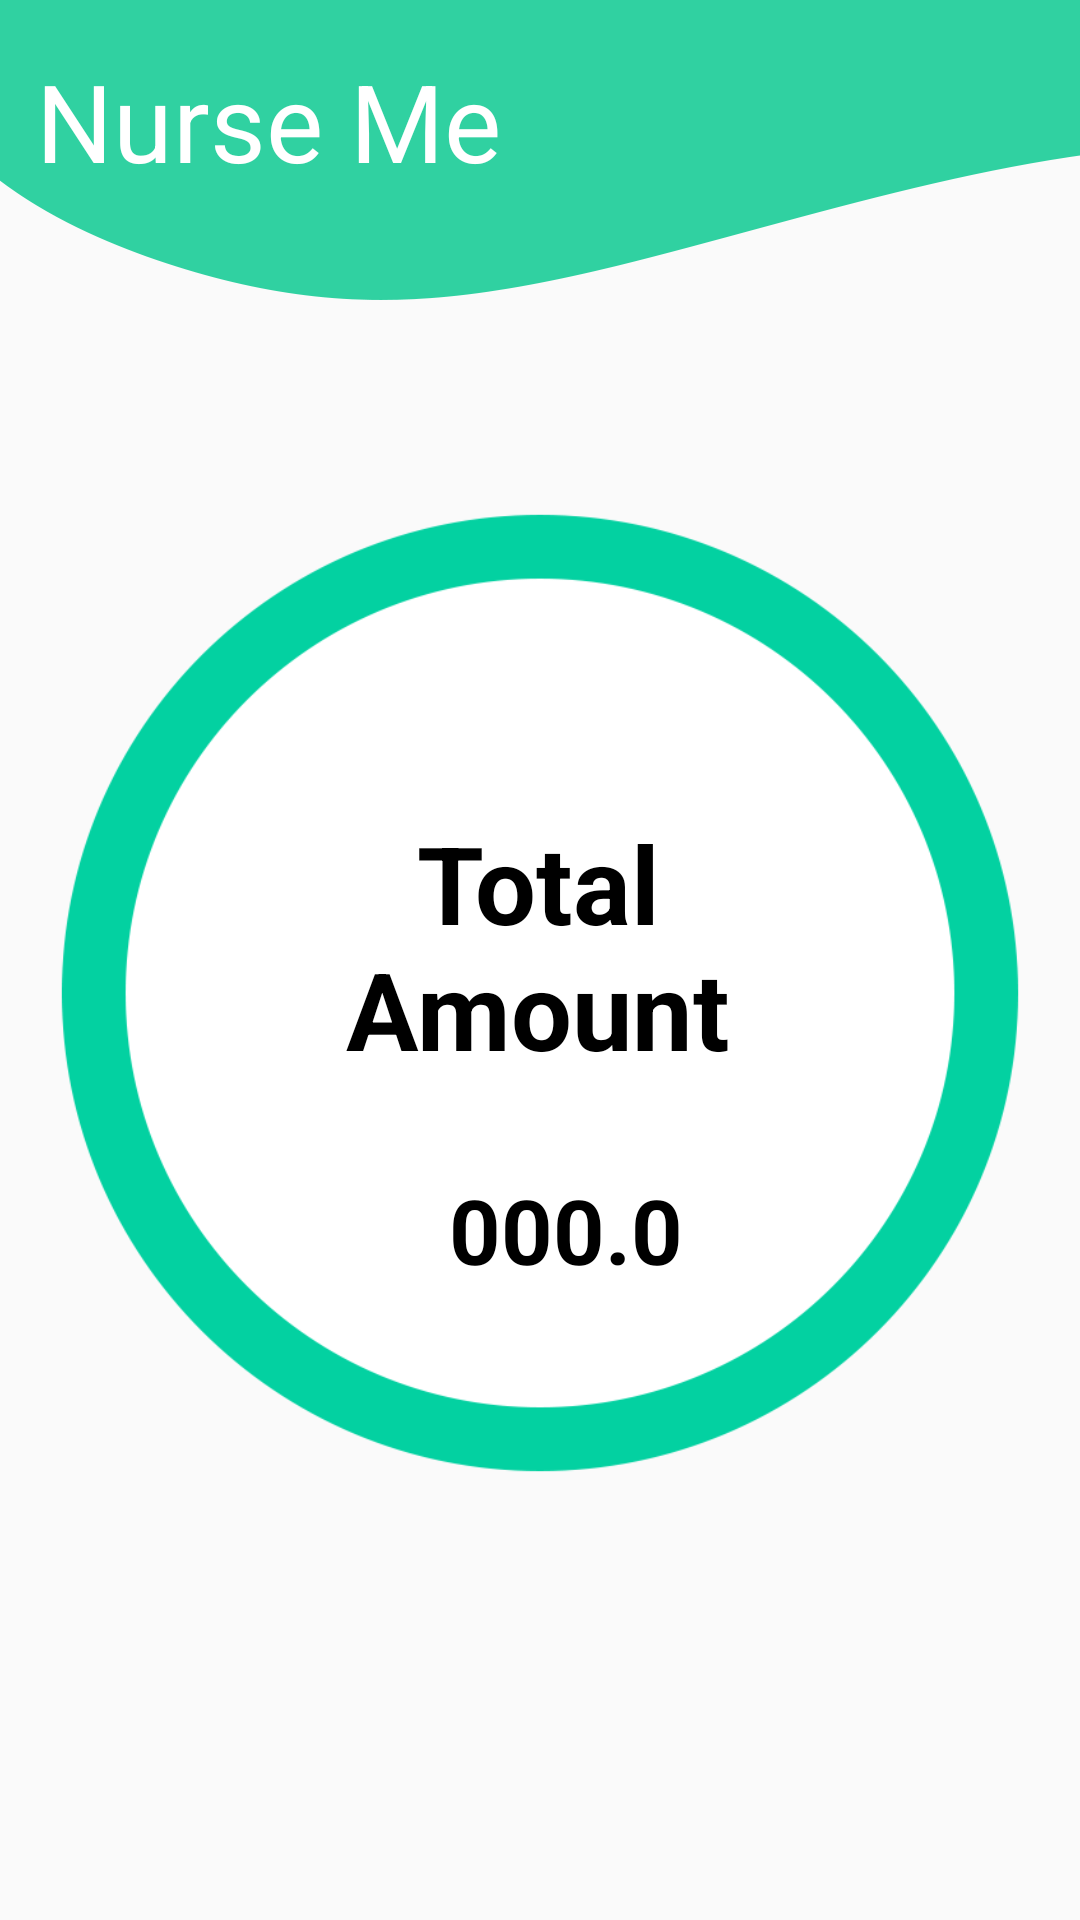

Here is an Android app screen rendered from its layout file. Give the layout XML and the strings, colors and styles it references.
<!-- AndroidManifest.xml: application theme AppTheme -->
<!-- res/layout/activity_payment.xml -->
<?xml version="1.0" encoding="utf-8"?>
<android.support.constraint.ConstraintLayout xmlns:android="http://schemas.android.com/apk/res/android"
    xmlns:app="http://schemas.android.com/apk/res-auto"
    xmlns:tools="http://schemas.android.com/tools"
    android:layout_width="match_parent"
    android:layout_height="match_parent"
    tools:context=".PaymentActivity"
    android:background="@drawable/backgroundnurseme">

    <TextView
        android:id="@+id/textView2"
        android:layout_width="wrap_content"
        android:layout_height="wrap_content"
        android:layout_marginTop="16dp"
        android:text="Nurse Me"
        android:textColor="#ffff"
        android:textSize="36dp"
        app:fontFamily="@font/overlock1"
        app:layout_constraintBottom_toBottomOf="@+id/imageView4"
        app:layout_constraintEnd_toEndOf="parent"
        app:layout_constraintHorizontal_bias="0.058"
        app:layout_constraintStart_toStartOf="parent"
        app:layout_constraintTop_toTopOf="parent"
        app:layout_constraintVertical_bias="0.225" />

    <ImageView
        android:id="@+id/imageView39"
        android:layout_width="340dp"
        android:layout_height="408dp"
        app:layout_constraintBottom_toBottomOf="parent"
        app:layout_constraintEnd_toEndOf="parent"
        app:layout_constraintStart_toStartOf="parent"
        app:layout_constraintTop_toTopOf="parent"
        app:layout_constraintVertical_bias="0.548"
        app:srcCompat="@drawable/ic_circle" />

    <TextView
        android:id="@+id/textView104"
        android:layout_width="wrap_content"
        android:layout_height="wrap_content"
        android:textColor="#000"
        android:textSize="30sp"
        app:fontFamily="@font/overlock1"
        app:layout_constraintBottom_toBottomOf="parent"
        app:layout_constraintEnd_toEndOf="parent"
        app:layout_constraintHorizontal_bias="0.497"
        app:layout_constraintStart_toStartOf="parent"
        app:layout_constraintTop_toTopOf="parent"
        app:layout_constraintVertical_bias="0.174" />

    <TextView
        android:id="@+id/textView105"
        android:layout_width="202dp"
        android:layout_height="109dp"
        android:layout_marginTop="116dp"
        android:gravity="center"
        android:text="Total Amount"
        android:textColor="#000"
        android:textSize="36sp"
        android:textStyle="bold"
        android:visibility="visible"
        app:fontFamily="@font/overlock1"
        app:layout_constraintBottom_toBottomOf="@+id/imageView39"
        app:layout_constraintEnd_toEndOf="@+id/imageView39"
        app:layout_constraintHorizontal_bias="0.494"
        app:layout_constraintStart_toStartOf="@+id/imageView39"
        app:layout_constraintTop_toBottomOf="@+id/textView104"
        app:layout_constraintVertical_bias="0.0" />

    <TextView
        android:id="@+id/textView107"
        android:layout_width="wrap_content"
        android:layout_height="wrap_content"
        android:text="000.0"
        android:textColor="#000"
        android:textSize="30sp"
        android:textStyle="bold"
        app:layout_constraintBottom_toBottomOf="@+id/imageView39"
        app:layout_constraintEnd_toEndOf="@+id/imageView39"
        app:layout_constraintHorizontal_bias="0.533"
        app:layout_constraintStart_toStartOf="@+id/imageView39"
        app:layout_constraintTop_toBottomOf="@+id/textView105"
        app:layout_constraintVertical_bias="0.16" />

</android.support.constraint.ConstraintLayout>
<!-- resources referenced by this layout -->
<resources>
  <!-- drawable backgroundnurseme: png bitmap (drawable, 31632 bytes) -->
  <!-- drawable ic_circle: png bitmap (drawable, 44055 bytes) -->
  <style name="AppTheme" parent="Theme.AppCompat.Light.NoActionBar">
          
          <item name="colorPrimary">@color/colorLogin</item>
          <item name="colorPrimaryDark">@color/colorPrimaryDark</item>
          <item name="colorAccent">@color/colorAccent</item>
      </style>
  <color name="colorLogin">#30d1a1</color>
  <color name="colorPrimaryDark">#30d1a1</color>
  <color name="colorAccent">#000</color>
</resources>
